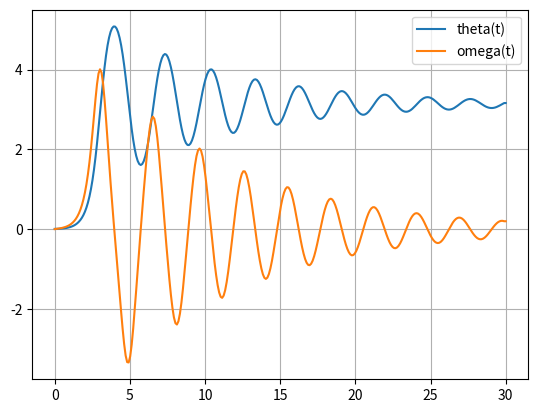
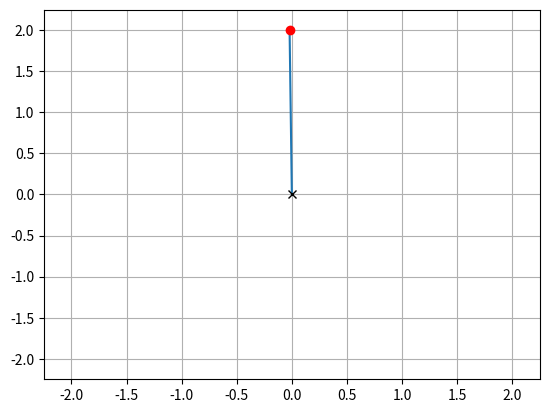

Write the Python code that produced these figures, in order. (Note: this script raises an exception after producing the figures.)
"""
Simple gravity pendulum with air resistance taken into account
"""

import numpy as np
import matplotlib as mpl
import matplotlib.pyplot as plt
import matplotlib.animation as animation

from typing import Callable
from matplotlib.animation import FuncAnimation

# Shortcuts for type hinting
num = int | float
vec = list | np.ndarray

mpl.rcParams['animation.ffmpeg_path'] = r'C:\Users\<user>\ffmpeg\bin' \
                                        r'\ffmpeg.exe'


def rk4(diff_eq: Callable, y0: vec, trange: np.ndarray, *args) -> np.ndarray:
    """
    Solves a system of first-order differential equations using the
    classic Runge-Kutta method
    :param diff_eq: Function which returns the righthandside of the
    equations making up the system of equations
    :param y0: Initial values for y and y' (i.e. the terms in the system
    of equations)
    :param trange: Time points for which the equation is solved
    :param args: Any additional paramaters for the differential equation
    :return: A m x n size matrix, where m is the amount of equations
    and n is the amount of timesteps. Contains values for each equation
    at each timestep.
    """
    m = trange.size
    dt = trange[1] - trange[0]
    if not isinstance(y0, np.ndarray):
        y0 = np.array(y0)
    n = y0.size
    sol = np.zeros((m, n))
    sol[0, :] = y0
    for i, t in enumerate(trange[1:], start=1):
        y = sol[i - 1, :]
        k1 = diff_eq(y, t, *args)
        k2 = diff_eq(y + dt * k1 / 2, t + dt / 2, *args)
        k3 = diff_eq(y + dt * k2 / 2, t + dt / 2, *args)
        k4 = diff_eq(y + dt * k3, t + dt, *args)
        y += 1 / 6 * dt * (k1 + 2 * k2 + 2 * k3 + k4)
        sol[i, :] = y
    return sol


class SinglePendulum:
    def __init__(self, init_conds: vec, k: num, m: num, l_len: num,
                 g: num, tspan: vec) -> None:
        """
        :param init_conds: Initial angle and velocity
        :param k: Constant parameeter for air resistance
        :param m: Mass of the pendulum, or the swinging weight
        :param l_len: Length of the line connecting the weight
        :param g: Gravitational acceleration
        :param tspan: Timesteps
        """
        self.init_conds = init_conds
        self.k = k
        self.m = m
        self.l_len = l_len
        self.g = g
        self.tspan = tspan
        self.sol = (None, None)

    @staticmethod
    def _pend(init_conds: list, _: vec, k: num, m: num, l_len: num,
              g: num) -> np.ndarray:
        """
        Differential equation of the pendulum
        :param init_conds: Angle and velocity
        :param _: Necessary, but unused, parameter indicating the
        timestep
        :param k: Value for the air resistance
        :param m: Mass of the swinging weight
        :param l_len: Length of the line
        :param g: Gravitational acceleration
        :return:
        """
        theta, omega = init_conds
        dydt = [omega, k / (m * l_len) * omega + (g / l_len) * np.sin(theta)]
        return np.array(dydt)

    def _solve(self) -> None:
        """
        :return:
        """
        self.sol = rk4(self._pend, self.init_conds, self.tspan,
                       self.k, self.m, self.l_len, self.g)

    def _create_graphs(self) -> None:
        """
        Graphs of theta(t) and omega(t)
        :return:
        """
        fig_graph, ax_graph = plt.subplots()
        ax_graph.grid()
        self._solve()
        plt.plot(self.tspan, self.sol[:, 0], label='theta(t)')
        plt.plot(self.tspan, self.sol[:, 1], label='omega(t)')
        plt.legend()

    def _create_plots(self) -> tuple:
        """
        :return:
        """
        fig_anim, ax_anim = plt.subplots()
        plt.grid()
        plt.xlim([-self.l_len - 0.25, self.l_len + 0.25])
        plt.ylim([-self.l_len - 0.25, self.l_len + 0.25])
        x_init = -self.l_len * np.sin(self.sol[:, 0][0])
        y_init = -self.l_len * -np.cos(self.sol[:, 0][0])
        line = plt.plot([0, x_init], [0, y_init])[0]
        ball = plt.plot([x_init], [y_init], 'ro')[0]
        cross = plt.plot([0], [0], 'kx')[0]
        plot_objs = (line, ball, cross)
        return fig_anim, plot_objs

    def _update_plots(self, n, plots, sol_coords):
        """
        Updates the plot objects with the new data
        :param n:
        :param plots:
        :param sol_coords:
        :return:
        """
        x = -self.l_len * np.sin(sol_coords[:, 0][n])
        y = -self.l_len * -np.cos(sol_coords[:, 0][n])
        for i in range(len(plots) - 1):
            if i == 0:
                plots[i].set_data([0, x], [0, y])
            elif i == 1:
                plots[i].set_data([x], [y])

        return plots

    def animate(self) -> None:
        """
        :return:
        """
        self._create_graphs()
        fig_anim, plot_objs = self._create_plots()
        anim = FuncAnimation(fig_anim, self._update_plots, self.tspan.size,
                             fargs=(plot_objs, self.sol), interval=10, blit=True)
        writer = animation.FFMpegWriter(fps=30)
        anim.save('pend_first.avi', writer=writer)
        plt.show()


def main():
    # Initial conditions and constants
    g, k = 9.81, -0.9
    m, l_len = 2, 2
    initial_conds = [0.01, 0]  # [angle, velocity]
    start, end, timestep = 0, 30, 0.1  # In seconds
    tspan = np.linspace(start, end, int(end / timestep))
    pend = SinglePendulum(initial_conds, k, m, l_len, g, tspan)
    pend.animate()


if __name__ == '__main__':
    main()
